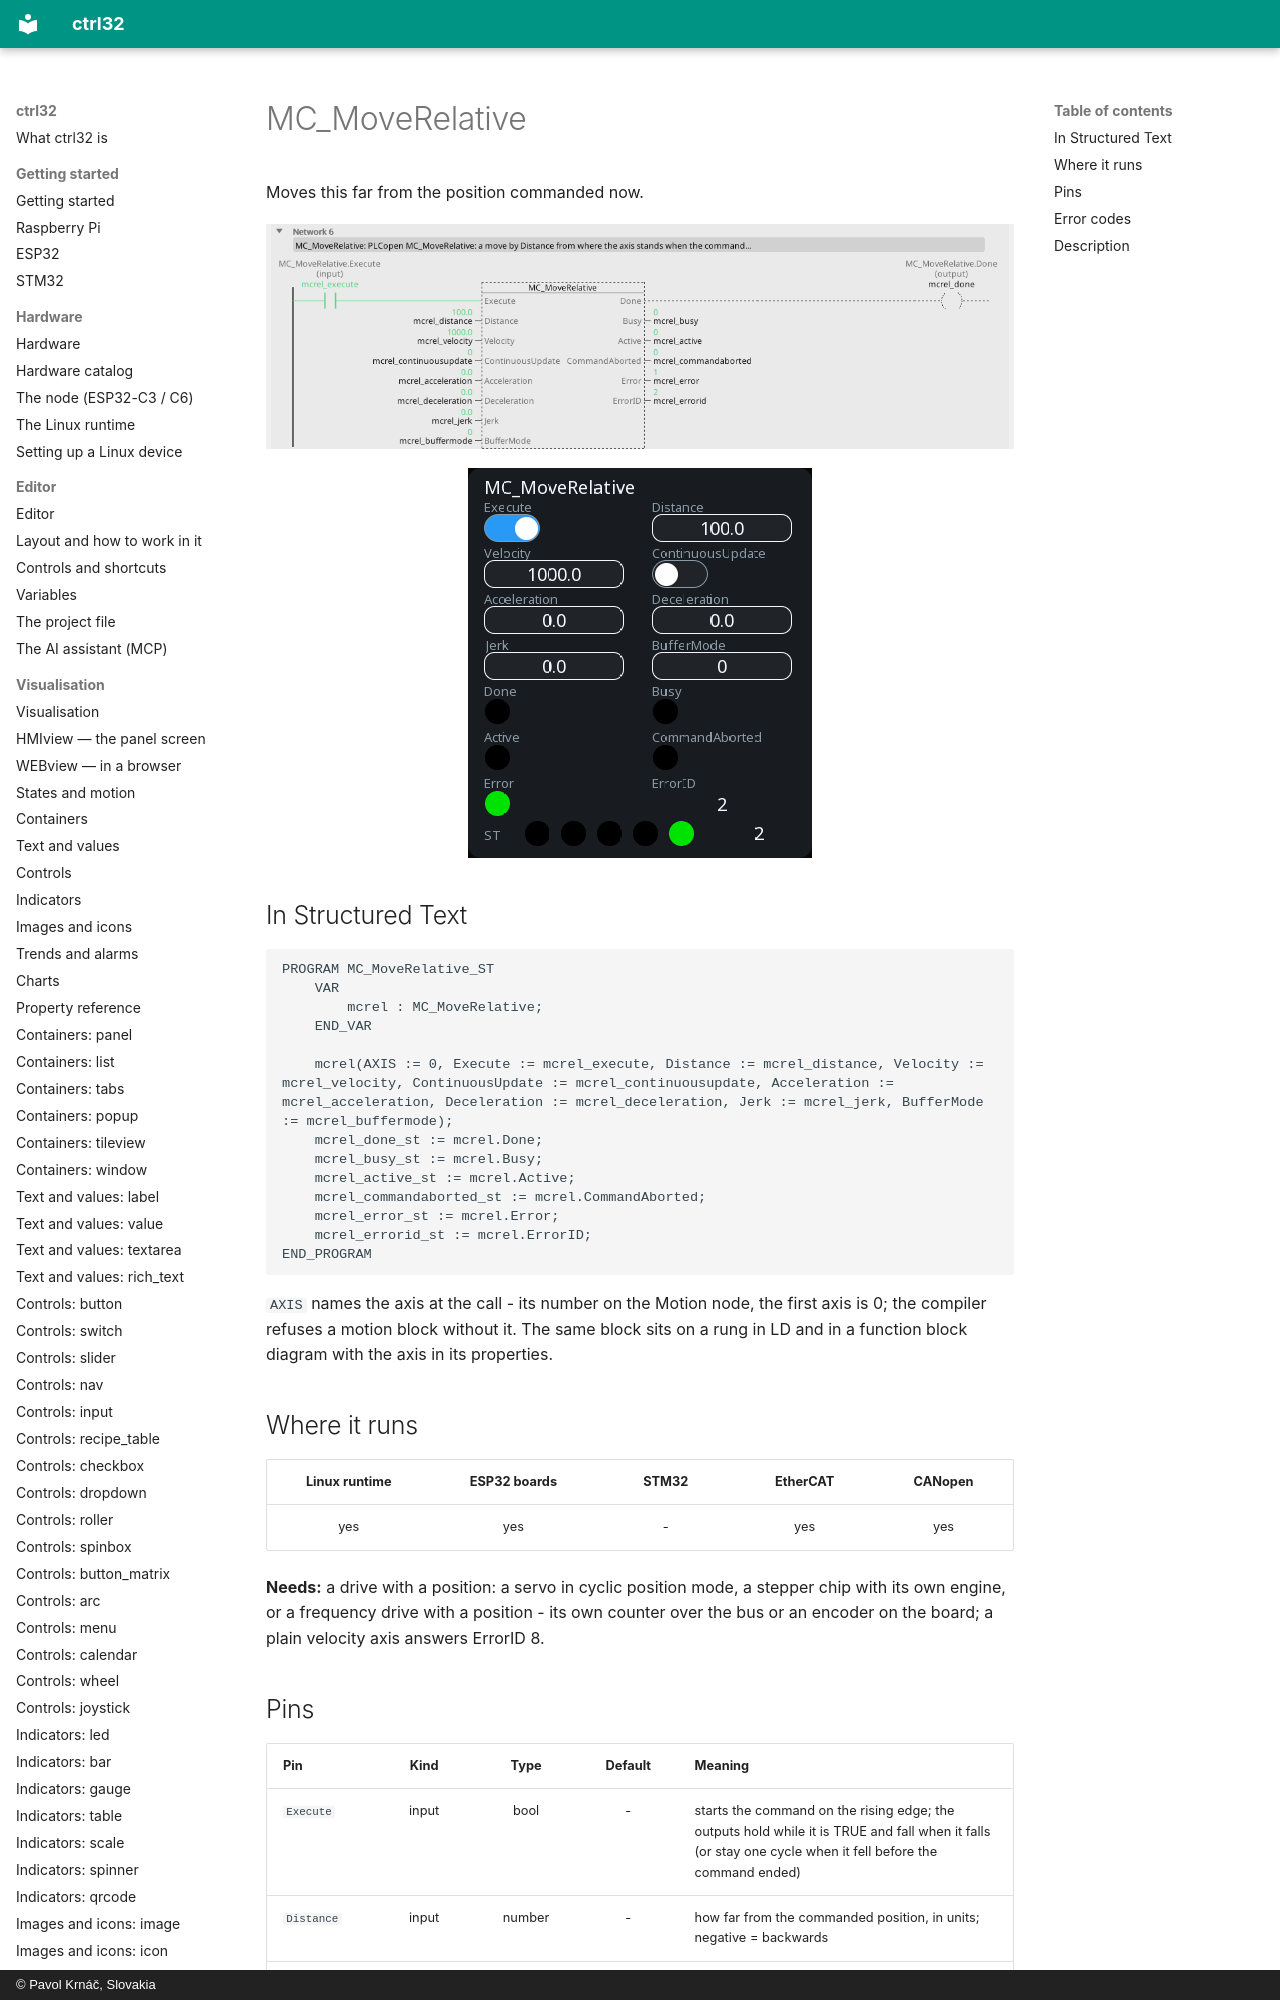

repository: ctrl32/docs · page: mc-moverelative/index.html · generator: mkdocs · copyright: © Pavol Krnáč, Slovakia

---
image: img/blk-mcrel-ld.webp
image_alt: "MC_MoveRelative on a rung of a ladder program"
---

# MC_MoveRelative

Moves this far from the position commanded now.

![MC_MoveRelative on a rung](img/blk-mcrel-ld.webp){: .sb-center}

![MC_MoveRelative on a WEBview screen](img/blk-mcrel-web.webp){: .sb-center}
